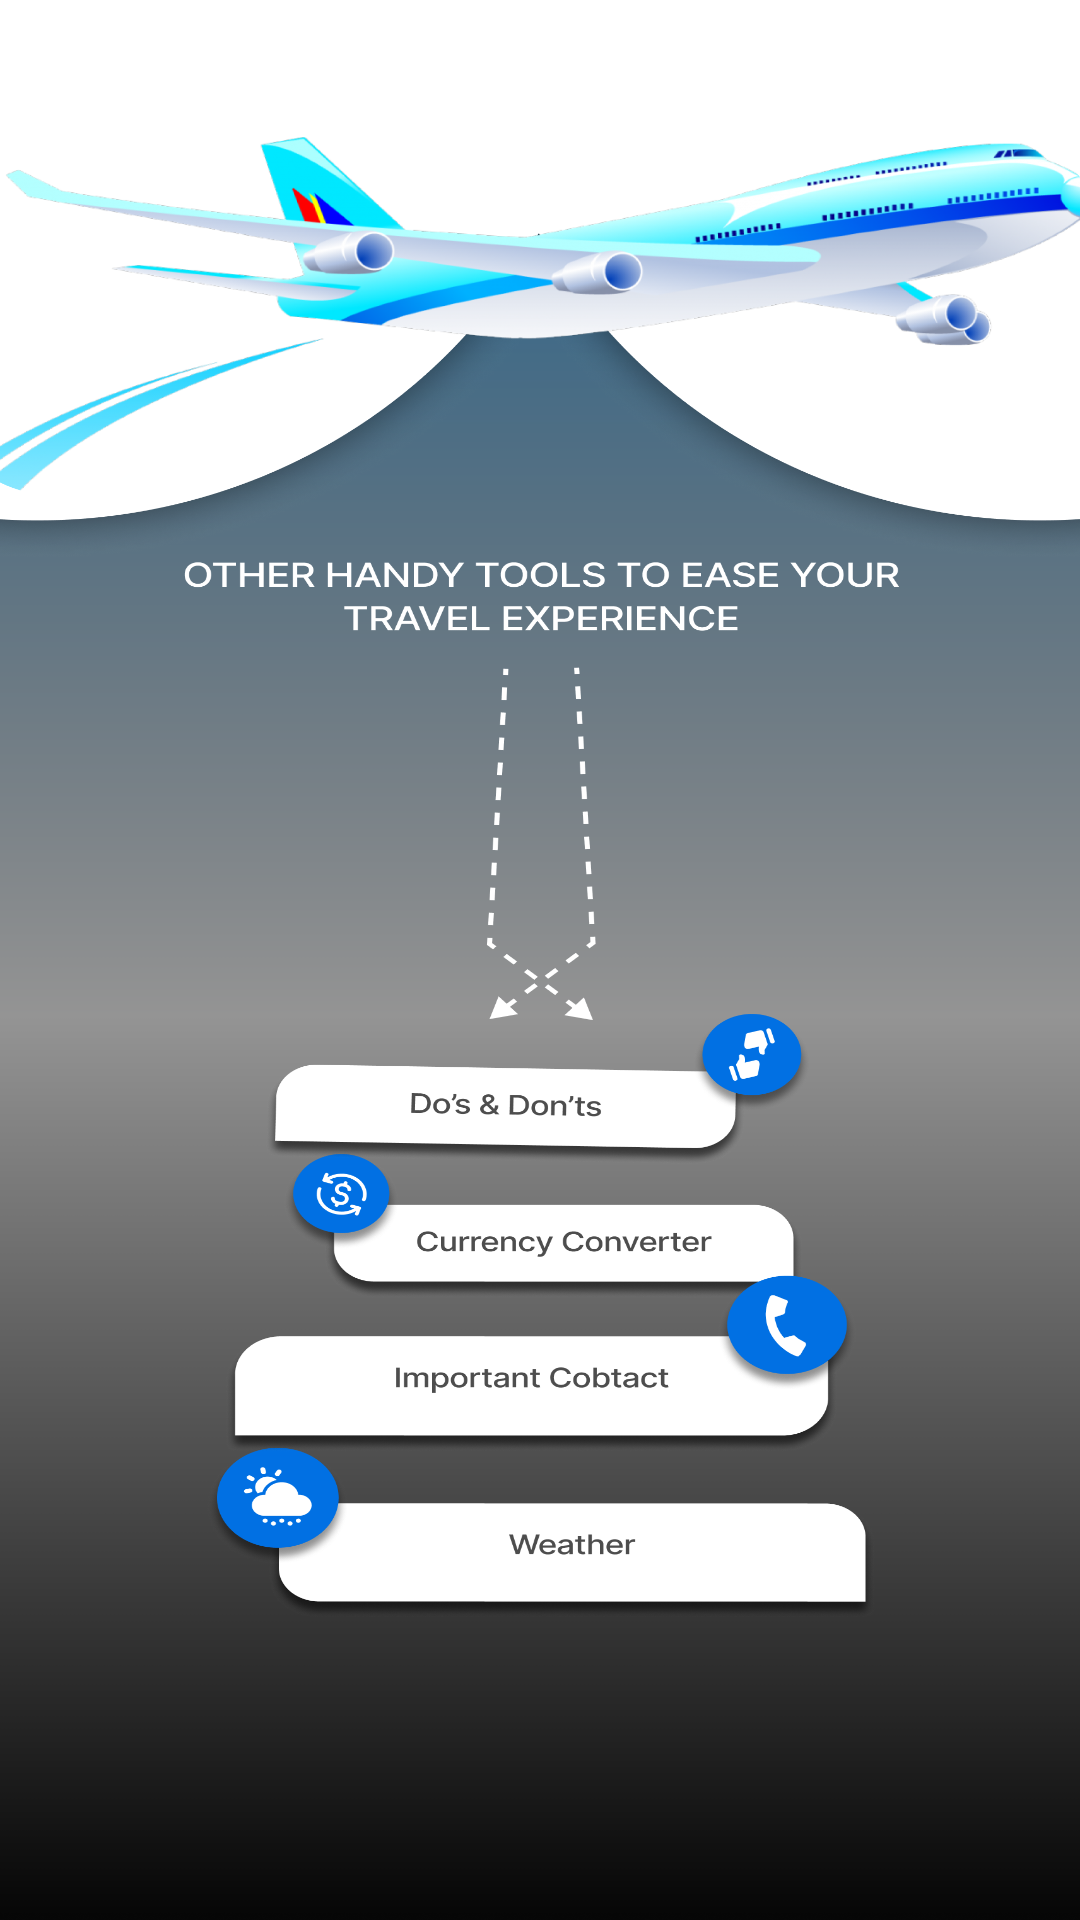

Android layout source for this screen:
<!-- AndroidManifest.xml: application theme AppTheme.NoActionBar -->
<!-- res/layout/welcome_motor_slide1.xml -->
<?xml version="1.0" encoding="utf-8"?>
<RelativeLayout xmlns:android="http://schemas.android.com/apk/res/android"
    xmlns:app="http://schemas.android.com/apk/res-auto"
    xmlns:tools="http://schemas.android.com/tools"
    android:layout_width="match_parent"
    android:layout_height="match_parent"
    tools:context=".SplashActivity">

    <ImageView
        android:layout_width="match_parent"
        android:layout_height="match_parent"
        android:background="@drawable/intro4" />

</RelativeLayout>
<!-- resources referenced by this layout -->
<resources>
  <!-- drawable intro4: png bitmap (drawable, 638231 bytes) -->
  <style name="AppTheme.NoActionBar">
          <item name="windowActionBar">false</item>
          <item name="windowNoTitle">true</item>
      </style>
</resources>
